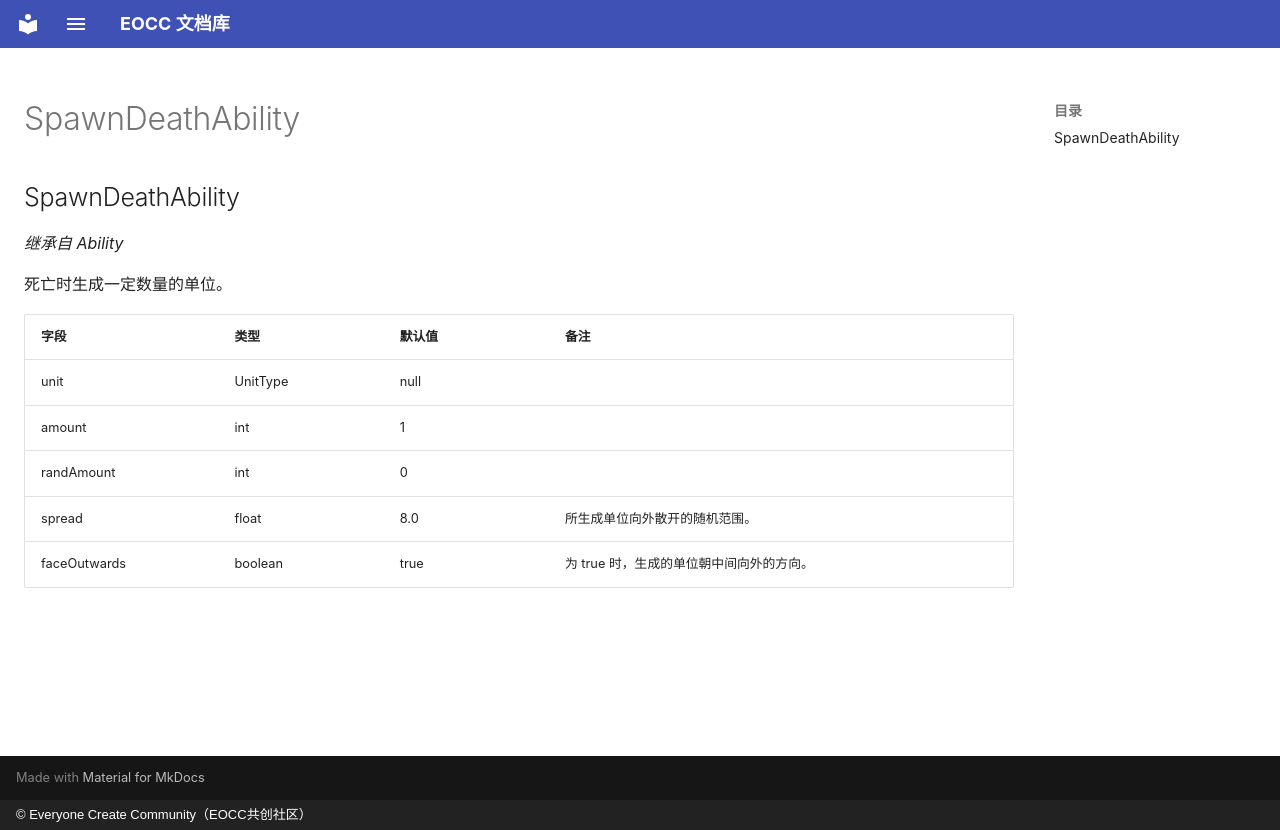

repository: eoccc/eoccc.github.io · page: wiki/mindustry/zh/Modding%20Classes/SpawnDeathAbility/index.html · generator: mkdocs · copyright: © Everyone Create Community（EOCC共创社区）

# SpawnDeathAbility

## SpawnDeathAbility

*继承自 Ability*

死亡时生成一定数量的单位。

| 字段 | 类型 | 默认值 | 备注 |
|---|---|---|---|
| unit | UnitType | null |  |
| amount | int | 1 |  |
| randAmount | int | 0 |  |
| spread | float | 8.0 | 所生成单位向外散开的随机范围。 |
| faceOutwards | boolean | true | 为 true 时，生成的单位朝中间向外的方向。 |
